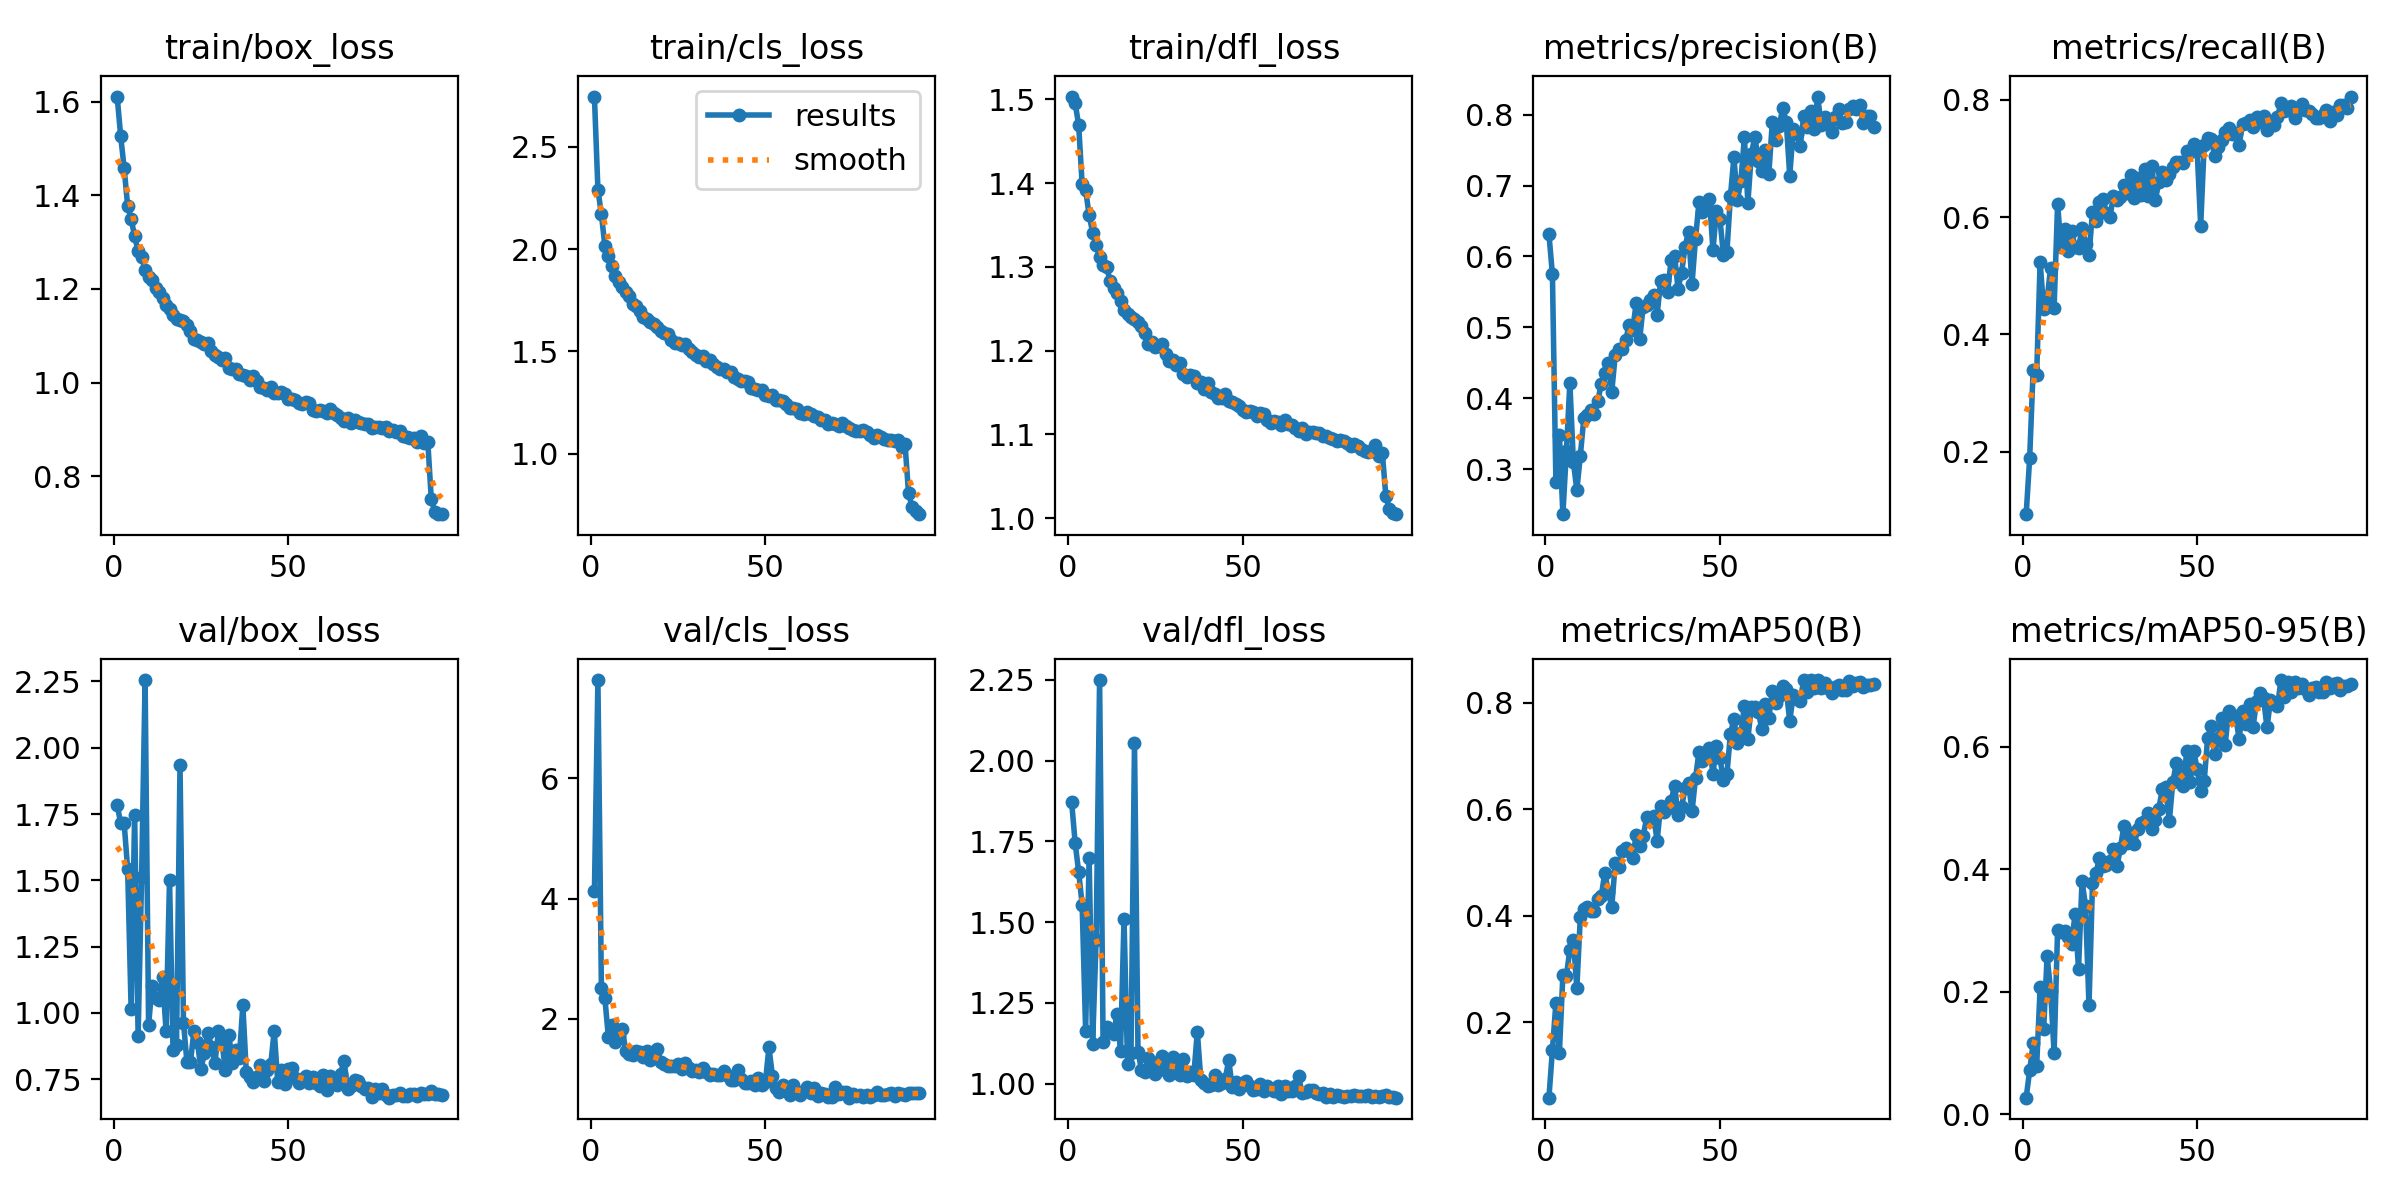

Values plotted in this chart, from the file beside it:
epoch, time, train/box_loss, train/cls_loss, train/dfl_loss, metrics/precision(B), metrics/recall(B), metrics/mAP50(B), metrics/mAP50-95(B), val/box_loss, val/cls_loss, val/dfl_loss, lr/pg0, lr/pg1, lr/pg2
1, 190.8, 1.611, 2.746, 1.503, 0.6315, 0.09324, 0.05792, 0.02733, 1.786, 4.12, 1.871, 0.07016, 0.003315, 0.003315
2, 384.6, 1.527, 2.291, 1.495, 0.5749, 0.1887, 0.1476, 0.07181, 1.715, 7.632, 1.745, 0.0401, 0.006583, 0.006583
3, 569.2, 1.458, 2.17, 1.47, 0.2817, 0.3399, 0.2362, 0.1161, 1.715, 2.505, 1.655, 0.009965, 0.009784, 0.009784
4, 755, 1.377, 2.015, 1.399, 0.3484, 0.3304, 0.1425, 0.07835, 1.543, 2.338, 1.554, 0.009703, 0.009703, 0.009703
5, 940.3, 1.35, 1.964, 1.391, 0.237, 0.5234, 0.2888, 0.2073, 1.014, 1.694, 1.164, 0.009604, 0.009604, 0.009604
6, 1126, 1.313, 1.918, 1.362, 0.3254, 0.4432, 0.2868, 0.1388, 1.745, 1.905, 1.7, 0.009505, 0.009505, 0.009505
7, 1311, 1.281, 1.869, 1.341, 0.4219, 0.4601, 0.3362, 0.2585, 0.9137, 1.621, 1.123, 0.009406, 0.009406, 0.009406
8, 1497, 1.269, 1.84, 1.326, 0.311, 0.5131, 0.3534, 0.2021, 1.512, 1.71, 1.444, 0.009307, 0.009307, 0.009307
9, 1683, 1.24, 1.816, 1.311, 0.2709, 0.4448, 0.2642, 0.1006, 2.255, 1.827, 2.249, 0.009208, 0.009208, 0.009208
10, 1869, 1.226, 1.792, 1.302, 0.3192, 0.6217, 0.3983, 0.301, 0.9551, 1.459, 1.129, 0.009109, 0.009109, 0.009109
11, 2055, 1.218, 1.772, 1.3, 0.3726, 0.5489, 0.413, 0.298, 1.102, 1.416, 1.175, 0.00901, 0.00901, 0.00901
12, 2241, 1.203, 1.73, 1.283, 0.3768, 0.5788, 0.4159, 0.3, 1.056, 1.405, 1.158, 0.008911, 0.008911, 0.008911
13, 2428, 1.194, 1.724, 1.274, 0.3838, 0.5428, 0.409, 0.2902, 1.051, 1.457, 1.154, 0.008812, 0.008812, 0.008812
14, 2613, 1.182, 1.7, 1.269, 0.3781, 0.5755, 0.4081, 0.2785, 1.135, 1.445, 1.215, 0.008713, 0.008713, 0.008713
15, 2802, 1.166, 1.668, 1.259, 0.3964, 0.5496, 0.4306, 0.3265, 0.9334, 1.367, 1.102, 0.008614, 0.008614, 0.008614
16, 2991, 1.157, 1.658, 1.249, 0.4205, 0.5464, 0.4366, 0.2377, 1.502, 1.46, 1.509, 0.008515, 0.008515, 0.008515
17, 3180, 1.145, 1.644, 1.244, 0.4365, 0.5819, 0.4804, 0.3811, 0.8604, 1.321, 1.061, 0.008416, 0.008416, 0.008416
18, 3367, 1.136, 1.635, 1.24, 0.4501, 0.5544, 0.4453, 0.3408, 0.878, 1.417, 1.096, 0.008317, 0.008317, 0.008317
19, 3554, 1.134, 1.618, 1.238, 0.4093, 0.5346, 0.4165, 0.1779, 1.934, 1.502, 2.054, 0.008218, 0.008218, 0.008218
20, 3740, 1.131, 1.599, 1.235, 0.4611, 0.6089, 0.4982, 0.3774, 0.9629, 1.284, 1.099, 0.008119, 0.008119, 0.008119
21, 3928, 1.124, 1.591, 1.229, 0.4695, 0.5932, 0.4914, 0.3933, 0.8135, 1.246, 1.043, 0.00802, 0.00802, 0.00802
22, 4114, 1.111, 1.585, 1.221, 0.4703, 0.6259, 0.5223, 0.4193, 0.8159, 1.217, 1.037, 0.007921, 0.007921, 0.007921
23, 4306, 1.094, 1.554, 1.207, 0.482, 0.6309, 0.5263, 0.4059, 0.9322, 1.213, 1.08, 0.007822, 0.007822, 0.007822
24, 4494, 1.091, 1.543, 1.21, 0.5041, 0.6069, 0.5216, 0.4063, 0.8893, 1.212, 1.067, 0.007723, 0.007723, 0.007723
25, 4681, 1.088, 1.543, 1.204, 0.4971, 0.6, 0.5089, 0.4131, 0.7875, 1.246, 1.03, 0.007624, 0.007624, 0.007624
26, 4872, 1.083, 1.529, 1.206, 0.5342, 0.6363, 0.5517, 0.4331, 0.8498, 1.16, 1.043, 0.007525, 0.007525, 0.007525
27, 5063, 1.084, 1.534, 1.208, 0.4838, 0.6287, 0.5317, 0.4047, 0.9257, 1.272, 1.084, 0.007426, 0.007426, 0.007426
28, 5254, 1.068, 1.514, 1.196, 0.5292, 0.6349, 0.5488, 0.4348, 0.8732, 1.174, 1.055, 0.007327, 0.007327, 0.007327
29, 5440, 1.059, 1.496, 1.187, 0.5321, 0.6551, 0.5845, 0.4707, 0.8104, 1.129, 1.027, 0.007228, 0.007228, 0.007228
30, 5628, 1.054, 1.48, 1.189, 0.5388, 0.6411, 0.5779, 0.4436, 0.9302, 1.152, 1.083, 0.007129, 0.007129, 0.007129
31, 5815, 1.048, 1.471, 1.183, 0.5456, 0.6722, 0.5871, 0.4586, 0.8919, 1.116, 1.057, 0.00703, 0.00703, 0.00703
32, 6001, 1.053, 1.478, 1.185, 0.5178, 0.6326, 0.5406, 0.4418, 0.7852, 1.186, 1.025, 0.006931, 0.006931, 0.006931
33, 6187, 1.03, 1.452, 1.172, 0.5656, 0.6671, 0.6065, 0.4664, 0.9164, 1.118, 1.075, 0.006832, 0.006832, 0.006832
34, 6374, 1.029, 1.458, 1.168, 0.5672, 0.6371, 0.5946, 0.4761, 0.8121, 1.073, 1.024, 0.006733, 0.006733, 0.006733
35, 6558, 1.029, 1.436, 1.171, 0.5495, 0.6824, 0.6026, 0.4783, 0.8616, 1.084, 1.037, 0.006634, 0.006634, 0.006634
36, 6745, 1.019, 1.423, 1.169, 0.5948, 0.636, 0.6156, 0.4917, 0.8305, 1.059, 1.027, 0.006535, 0.006535, 0.006535
37, 6931, 1.017, 1.415, 1.162, 0.601, 0.6868, 0.6443, 0.4655, 1.029, 1.061, 1.161, 0.006436, 0.006436, 0.006436
38, 7118, 1.013, 1.414, 1.162, 0.5547, 0.6284, 0.5888, 0.4799, 0.7761, 1.132, 1.012, 0.006337, 0.006337, 0.006337
39, 7304, 1.006, 1.399, 1.154, 0.5769, 0.6593, 0.6038, 0.4989, 0.7588, 1.067, 1.003, 0.006238, 0.006238, 0.006238
40, 7492, 1.014, 1.397, 1.161, 0.614, 0.6764, 0.6393, 0.5311, 0.7381, 0.9882, 0.9917, 0.006139, 0.006139, 0.006139
41, 7678, 1.004, 1.377, 1.15, 0.6341, 0.6628, 0.6491, 0.5352, 0.7577, 0.9802, 0.9945, 0.00604, 0.00604, 0.00604
42, 7869, 0.9912, 1.367, 1.148, 0.5613, 0.6736, 0.5958, 0.4781, 0.8039, 1.142, 1.026, 0.005941, 0.005941, 0.005941
43, 8060, 0.9884, 1.358, 1.144, 0.6252, 0.6855, 0.6584, 0.5418, 0.7443, 1.004, 0.9972, 0.005842, 0.005842, 0.005842
44, 8248, 0.9847, 1.355, 1.143, 0.6762, 0.6946, 0.7083, 0.5728, 0.7864, 0.9301, 1.001, 0.005743, 0.005743, 0.005743
45, 8440, 0.991, 1.353, 1.148, 0.6631, 0.6936, 0.6909, 0.558, 0.8066, 0.9317, 1.015, 0.005644, 0.005644, 0.005644
46, 8631, 0.9783, 1.32, 1.14, 0.6746, 0.6915, 0.7044, 0.5355, 0.9324, 0.9616, 1.072, 0.005545, 0.005545, 0.005545
47, 8823, 0.977, 1.318, 1.139, 0.6807, 0.7134, 0.7154, 0.5927, 0.7389, 0.9031, 0.9893, 0.005446, 0.005446, 0.005446
48, 9014, 0.9792, 1.314, 1.136, 0.609, 0.7106, 0.6669, 0.5422, 0.7831, 1.02, 1.006, 0.005347, 0.005347, 0.005347
49, 9204, 0.9748, 1.312, 1.134, 0.6644, 0.7246, 0.7179, 0.5927, 0.7325, 0.904, 0.9849, 0.005248, 0.005248, 0.005248
50, 9394, 0.9645, 1.287, 1.129, 0.6526, 0.7117, 0.6964, 0.5635, 0.7871, 0.9534, 1.002, 0.005149, 0.005149, 0.005149
51, 9585, 0.9648, 1.282, 1.127, 0.6022, 0.5854, 0.6544, 0.5285, 0.7913, 1.525, 1.008, 0.00505, 0.00505, 0.00505
52, 9782, 0.9624, 1.285, 1.128, 0.6065, 0.7231, 0.666, 0.5438, 0.7542, 1.05, 0.9916, 0.004951, 0.004951, 0.004951
53, 9975, 0.9565, 1.264, 1.126, 0.6847, 0.7355, 0.7417, 0.615, 0.734, 0.8556, 0.9796, 0.004852, 0.004852, 0.004852
54, 10168, 0.9536, 1.263, 1.122, 0.7396, 0.7338, 0.769, 0.6334, 0.7497, 0.7888, 0.9836, 0.004753, 0.004753, 0.004753
55, 10361, 0.9578, 1.258, 1.126, 0.6797, 0.7036, 0.7239, 0.5887, 0.7625, 0.8936, 0.9996, 0.004654, 0.004654, 0.004654
56, 10553, 0.9553, 1.245, 1.125, 0.7066, 0.7198, 0.7429, 0.6149, 0.734, 0.8669, 0.9772, 0.004555, 0.004555, 0.004555
57, 10746, 0.941, 1.222, 1.117, 0.768, 0.7311, 0.7942, 0.6468, 0.7595, 0.7379, 0.9935, 0.004456, 0.004456, 0.004456
58, 10936, 0.939, 1.223, 1.114, 0.6756, 0.7458, 0.7324, 0.6034, 0.735, 0.9045, 0.9843, 0.004357, 0.004357, 0.004357
59, 11130, 0.941, 1.221, 1.116, 0.7446, 0.7511, 0.793, 0.6577, 0.7257, 0.7756, 0.9764, 0.004258, 0.004258, 0.004258
60, 11322, 0.9388, 1.2, 1.115, 0.7688, 0.7414, 0.7923, 0.6448, 0.7663, 0.7392, 0.9919, 0.004159, 0.004159, 0.004159
... 34 more rows
